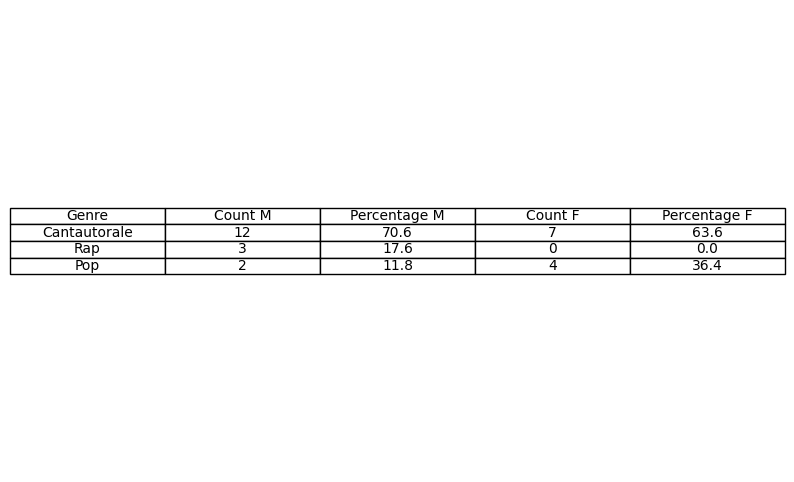

Values plotted in this chart, from the file beside it:
Genre, Count M, Percentage M, Count F, Percentage F
Cantautorale, 12, 70.6, 7, 63.6
Rap, 3, 17.6, 0, 0.0
Pop, 2, 11.8, 4, 36.4
